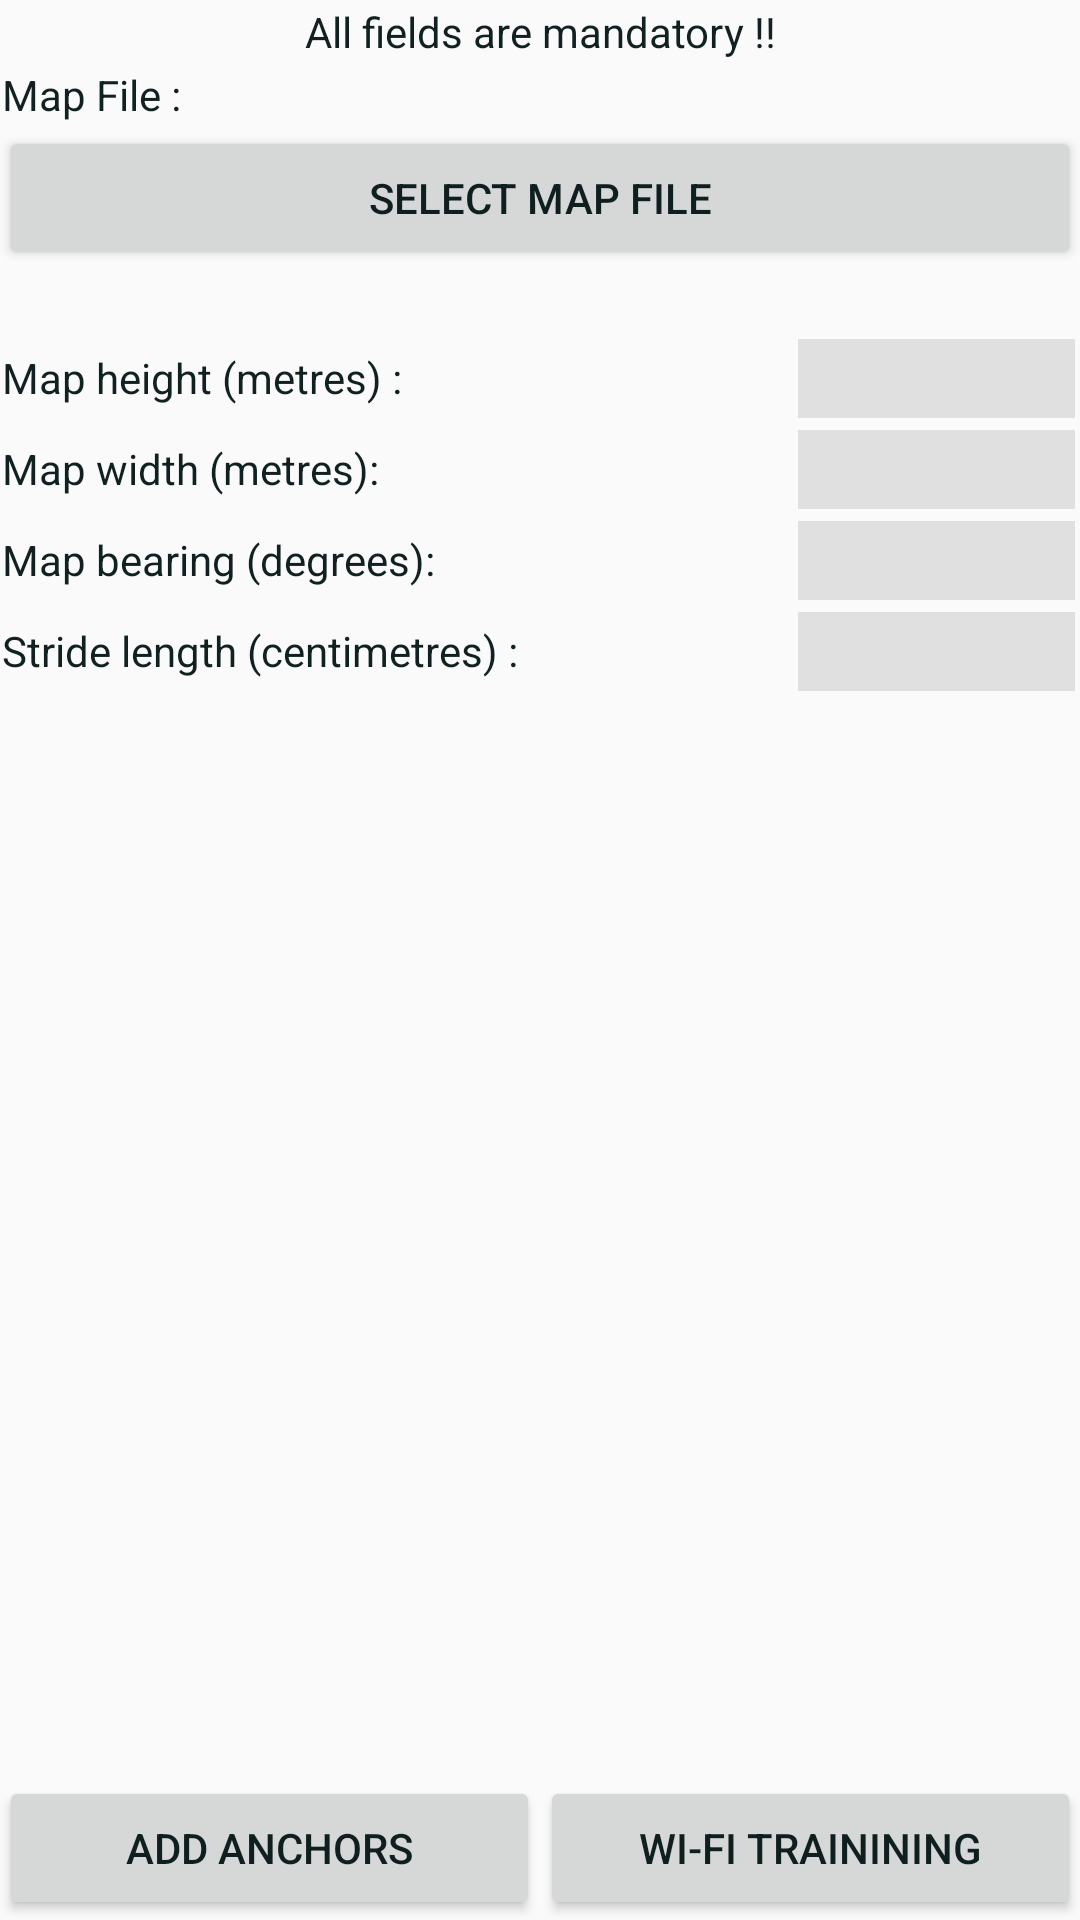

Here is an Android app screen rendered from its layout file. Give the layout XML and the strings, colors and styles it references.
<!-- AndroidManifest.xml: application theme AppTheme -->
<!-- res/layout/training_settings.xml -->
<?xml version="1.0" encoding="utf-8"?>
<android.support.design.widget.CoordinatorLayout xmlns:android="http://schemas.android.com/apk/res/android"
    xmlns:app="http://schemas.android.com/apk/res-auto"
    xmlns:tools="http://schemas.android.com/tools"
    android:layout_width="match_parent"
    android:layout_height="match_parent"
    android:fitsSystemWindows="true"
    tools:context="com.aggarwalankur.indoor_positioning.activities.TrainingSettings">


    <include layout="@layout/content_training_settings" />


</android.support.design.widget.CoordinatorLayout>
<!-- res/layout/content_training_settings.xml (included above) -->
<?xml version="1.0" encoding="utf-8"?>
<RelativeLayout xmlns:android="http://schemas.android.com/apk/res/android"
    xmlns:app="http://schemas.android.com/apk/res-auto"
    xmlns:tools="http://schemas.android.com/tools"
    android:layout_width="match_parent"
    android:layout_height="wrap_content"
    android:paddingBottom="@dimen/activity_vertical_margin"
    android:paddingLeft="@dimen/activity_horizontal_margin"
    android:paddingRight="@dimen/activity_horizontal_margin"
    android:paddingTop="@dimen/activity_vertical_margin"
    app:layout_behavior="@string/appbar_scrolling_view_behavior"
    tools:context="com.aggarwalankur.indoor_positioning.activities.TrainingSettings"
    tools:showIn="@layout/training_settings">

    <TableLayout
        android:id="@+id/tl1"
        android:layout_width="match_parent"
        android:layout_height="wrap_content"
        android:layout_alignParentStart="true"
        android:layout_alignParentTop="true">



        <TableRow android:layout_width="match_parent">
            <TextView style= "@style/lable_name_style" android:gravity="center"  android:text="All fields are mandatory !!"/>
        </TableRow>

        <TableRow android:layout_width="match_parent">
            <TextView android:id="@+id/map_file_name"
                style= "@style/lable_name_style" android:text="Map File : "/>
        </TableRow>
        <TableRow>
            <Button android:id="@+id/btn_select_mapfile"
                style= "@style/lable_name_style" android:gravity="center"  android:text="Select Map File"/>
        </TableRow>
        <TableRow>
            
            <TextView style= "@style/lable_name_style" android:text=""/>
        </TableRow>

    </TableLayout>

    <TableLayout
        android:layout_width="match_parent"
        android:layout_height="wrap_content"
        android:layout_alignParentStart="true"
        android:layout_below="@id/tl1">
        <TableRow>
            <TextView style= "@style/lable_name_style" android:text="Map height (metres) :"/>
            <EditText android:id="@+id/map_height" android:text=""
                style= "@style/edittext_style"/>
        </TableRow>

        <TableRow>
            <TextView style= "@style/lable_name_style" android:text="Map width (metres):"/>
            <EditText android:id="@+id/map_width"
                style= "@style/edittext_style"/>
        </TableRow>

        <TableRow>
            <TextView style= "@style/lable_name_style" android:text="Map bearing (degrees):"/>
            <EditText android:id="@+id/map_bearing"
                style= "@style/edittext_style"/>
        </TableRow>

        <TableRow>
            <TextView style= "@style/lable_name_style" android:text="Stride length (centimetres) :"/>
            <EditText android:id="@+id/stride_length"
                style= "@style/edittext_style"/>
        </TableRow>

        <TableRow>
            
            <TextView style= "@style/lable_name_style" android:text=""/>
        </TableRow>


    </TableLayout>

    <LinearLayout
        android:layout_width="match_parent"
        android:layout_height="wrap_content"
        android:layout_alignParentStart="true"
        android:layout_alignParentBottom="true"
        android:orientation="horizontal"
        android:weightSum="2">
        <Button android:id="@+id/btn_add_anchors"
            style= "@style/lable_name_style" android:gravity="center"  android:text="Add Anchors"/>
        <Button android:id="@+id/btn_train_wifi"
            style= "@style/lable_name_style" android:gravity="center"  android:text="Wi-fi trainining"/>

    </LinearLayout>

</RelativeLayout>
<!-- resources referenced by this layout -->
<resources>
  <style name="edittext_style">
          <item name="android:padding">1dip</item>
          <item name="android:layout_margin">2dip</item>
          <item name="android:layout_width">match_parent</item>
          <item name="android:layout_height">wrap_content</item>
          <item name="android:layout_weight">1</item>
          <item name="android:textColor">#FF001111</item>
          <item name="android:editable">true</item>
          <item name="android:background">@color/material_grey_300</item>
          <item name="android:inputType">number</item>
          <item name="android:maxLength">5</item>
          <item name="android:maxLines">1</item>
      </style>
  <style name="lable_name_style">
          <item name="android:padding">1dip</item>
          <item name="android:layout_width">match_parent</item>
          <item name="android:layout_height">wrap_content</item>
          <item name="android:layout_weight">1</item>
          <item name="android:textColor">#EE001111</item>
      </style>
  <style name="AppTheme" parent="Theme.AppCompat.Light.DarkActionBar">
          
          <item name="colorPrimary">@color/colorPrimary</item>
          <item name="colorPrimaryDark">@color/colorPrimaryDark</item>
          <item name="colorAccent">@color/colorAccent</item>
          <item name="buttonStyle">@style/MyButton</item>
      </style>
  <color name="colorPrimary">#3F51B5</color>
  <color name="colorPrimaryDark">#303F9F</color>
  <color name="colorAccent">#0040FF</color>
  <style name="MyButton" parent="Widget.AppCompat.Button">
          <item name="android:textAllCaps">false</item>
      </style>
</resources>
